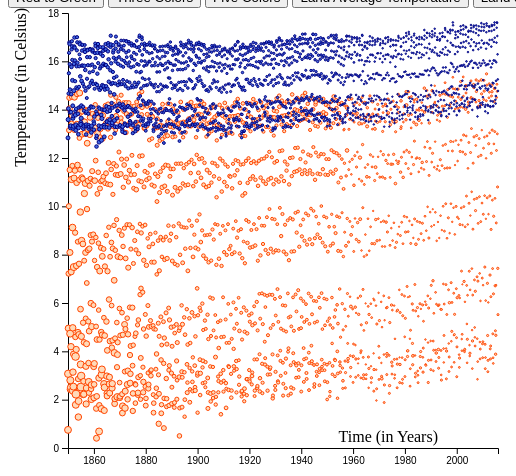
D3 v7 page, settled after 360 driven frames (6 s of simulated time); the page loaded 1 data file(s).


			async function Scatter() {
				// Loading in the data for the plot
				const data = await d3.json("GlobalTemperatures.json");

				// Setting up the canvas and its boundaries
				const margin = {
					top: 30,
					right: 10,
					bottom: 30,
					left: 60
				},
				canvasWidth = 500 - margin.left - margin.right,
				canvasHeight = 500 - margin.top - margin.bottom;

				const canvas = d3
					.select("#scatterplot_1")
					.append("svg")
					.attr("id", "scatterplot")
					.attr("class", "scatter");

				// Adding the x-axis
				const cxScale = d3.scaleTime([new Date("1850-01-01"), new Date("2015-12-01")],
												[60, canvasWidth+60]);
				const xAxis = canvas
					.append("g")
					.attr("transform", "translate(0," + canvasHeight + ")")
					.call(d3.axisBottom(cxScale));
				const xLabel = canvas
					.append("text")
					.attr("text-anchor", "end")
					.attr("x", canvasWidth)
					.attr("y", canvasHeight-6)
					.text("Time (in Years)");

				// Adding the y-axis
				const cyScale = d3.scaleLinear([0, 18], [canvasHeight, 5]);
				const yAxis = canvas
					.append("g")
					.attr("transform", "translate(60, 0)")
					.call(d3.axisLeft(cyScale));
				const yLabel = canvas
					.append("text")
					.attr("text-anchor", "end")
					.attr("y", 6)
					.attr("dy", ".75em")
					.attr("transform", "rotate(-90)")
					.text("Temperature (in Celsius)");

				// Adding scale to the data points
				const rScale = d3.scaleSqrt([0, 1.5], [0, 4]);

				// Adding LAT points
				var firstPoints = canvas
					.append("g")
					.attr("id", "chart1")
					.selectAll("dot")
					.data(data)
					.join("circle")
					.attr("cx", function(d, i) {
						const parseTime = d3.utcParse("%Y%m%d");
						return cxScale(parseTime(d.time));
					})
					.attr("cy", function(d, i) {
						return cyScale(+d.LAT);
					})
					.attr("r", function(d, i) {
						return rScale(+d.LATU);
					})
					.style("fill", "peachpuff")
					.style("stroke", "orangered");

				// Adding LOAT points
				var secondPoints = canvas
					.append("g")
					.attr("id", "chart3")
					.selectAll("dot")
					.data(data)
					.join("circle")
					.attr("cx", function(d, i) {
						const parseTime = d3.utcParse("%Y%m%d");
						return cxScale(parseTime(d.time));
					})
					.attr("cy", function(d, i) {
						return cyScale(+d.LOAT);
					})
					.attr("r", function(d, i) {
						return rScale(+d.LOATU);
					})
					.style("fill", "royalblue")
					.style("stroke", "navy");
			}

			async function Color(domain, range, linear) {
				// Must also grab the data in order to correctly plot the colors.
				const data = await d3.json("GlobalTemperatures.json");
				// Grab the LAT points only
				var points = d3.select("#scatterplot_1").select("#scatterplot").select("#chart1")
								.selectAll("circle");

				// Create the color scale
				if (linear == 0) {
					var color = d3.scaleQuantize(domain, range);
				} else {
					var color = d3.scaleLinear(domain, range);
				}
				
				// Then apply the color scheme to the points.
				points.style("fill", function(d, i) {
					return color(+d.LATU);
				});
				points.style("stroke", "black");
				points.style("stroke-width", 0.5);
			}

			async function NewGraph(yData, domain, fill, stroke) {
				// Clear the points and axes (but not the labels)
				d3.selectAll("g").remove();
				// Loading in the data for the plot
				const data = await d3.json("GlobalTemperatures.json");

				// Setting up the canvas and its boundaries
				const margin = {
					top: 30,
					right: 10,
					bottom: 30,
					left: 60
				},
				canvasWidth = 500 - margin.left - margin.right,
				canvasHeight = 500 - margin.top - margin.bottom;

				const canvas = d3.select("#scatterplot_1").select("#scatterplot");

				// Adding the x-axis
				const cxScale = d3.scaleTime([new Date("1850-01-01"), new Date("2015-12-01")],
												[60, canvasWidth+60]);
				const xAxis = canvas
					.append("g")
					.attr("transform", "translate(0," + canvasHeight + ")")
					.call(d3.axisBottom(cxScale));
				const xLabel = canvas
					.append("text")
					.attr("text-anchor", "end")
					.attr("x", canvasWidth)
					.attr("y", canvasHeight-6)
					.text("Time (in Years)");

				// Adding the y-axis
				const cyScale = d3.scaleLinear(domain, [canvasHeight, 5]);
				const yAxis = canvas
					.append("g")
					.attr("transform", "translate(60, 0)")
					.call(d3.axisLeft(cyScale));
				const yLabel = canvas
					.append("text")
					.attr("text-anchor", "end")
					.attr("y", 6)
					.attr("dy", ".75em")
					.attr("transform", "rotate(-90)")
					.text("Temperature (in Celsius)");

				// Adding scale to the data points
				const rScale = d3.scaleSqrt([0, 1.5], [0, 4]);

				// Adding data points
				if (yData == 'LAT') {
					var points = canvas
						.append("g")
						.attr("id", "chart1")
						.selectAll("dot")
						.data(data)
						.join("circle")
						.attr("cx", function(d, i) {
							const parseTime = d3.utcParse("%Y%m%d");
							return cxScale(parseTime(d.time));
						})
						.attr("cy", function(d, i) {
							return cyScale(+d.LAT);
						})
						.attr("r", function(d, i) {
							return rScale(+d.LATU);
						})
						.style("fill", fill)
						.style("stroke", stroke);
				} else {
					var points = canvas
						.append("g")
						.attr("id", "chart1")
						.selectAll("dot")
						.data(data)
						.join("circle")
						.attr("cx", function(d, i) {
							const parseTime = d3.utcParse("%Y%m%d");
							return cxScale(parseTime(d.time));
						})
						.attr("cy", function(d, i) {
							return cyScale(+d.LOAT);
						})
						.attr("r", function(d, i) {
							return rScale(+d.LOATU);
						})
						.style("fill", fill)
						.style("stroke", stroke);
				}
			}

			Scatter();
		

### data: GlobalTemperatures.json
[
 {
  "time": 18500101,
  "LAT": 0.749,
  "LATU": 1.105,
  "LOAT": 12.83,
  "LOATU": 0.367
 },
 {
  "time": 18500201,
  "LAT": 3.071,
  "LATU": 1.275,
  "LOAT": 13.59,
  "LOATU": 0.414
 },
 {
  "time": 18500301,
  "LAT": 4.954,
  "LATU": 0.955,
  "LOAT": 14.04,
  "LOATU": 0.341
 },
 {
  "time": 18500401,
  "LAT": 7.217,
  "LATU": 0.665,
  "LOAT": 14.67,
  "LOATU": 0.267
 },
 {
  "time": 18500501,
  "LAT": 10.0,
  "LATU": 0.617,
  "LOAT": 15.51,
  "LOATU": 0.249
 },
 {
  "time": 18500601,
  "LAT": 13.15,
  "LATU": 0.614,
  "LOAT": 16.35,
  "LOATU": 0.245
 },
 {
  "time": 18500701,
  "LAT": 14.49,
  "LATU": 0.614,
  "LOAT": 16.78,
  "LOATU": 0.238
 },
 {
  "time": 18500801,
  "LAT": 14.04,
  "LATU": 0.802,
  "LOAT": 16.72,
  "LOATU": 0.28
 },
 "... 1,984 more items"
]